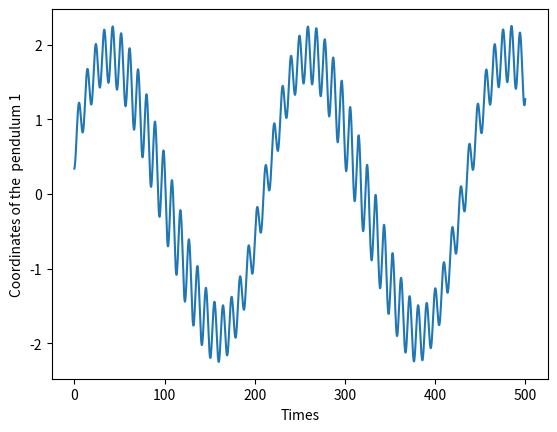
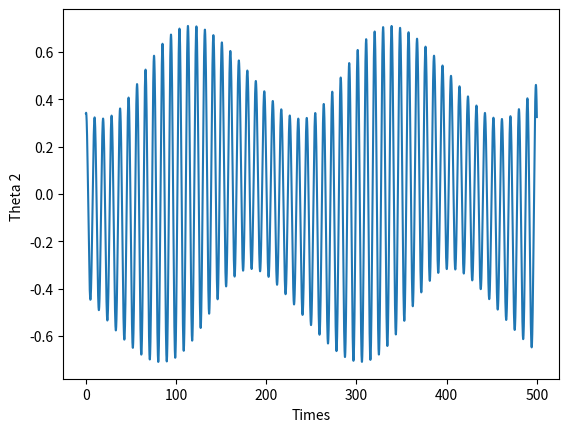
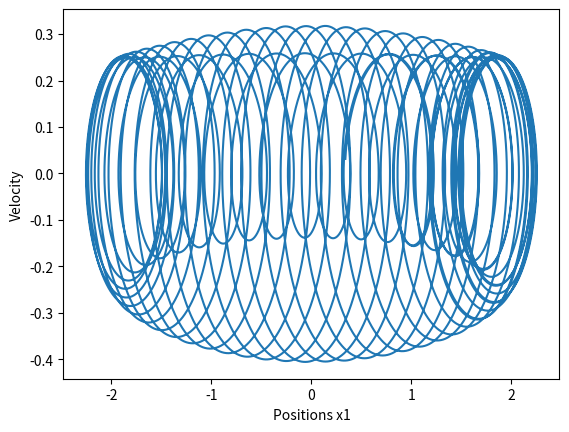
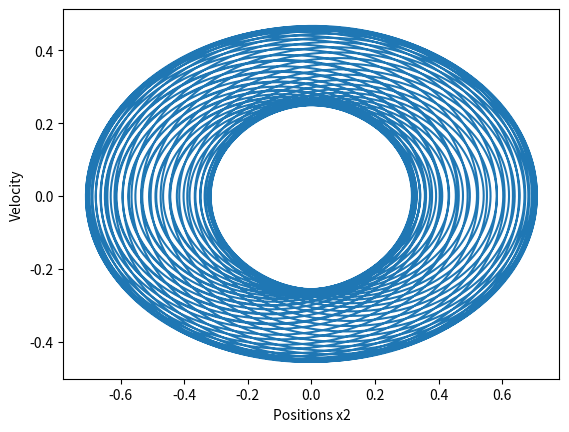

Generate these figures, in order, with matplotlib:
import numpy as np
import matplotlib.pyplot as plt
import math
from matplotlib import animation


def rounding(decimal_places, arr):
    """Takes in an array of values and rounds them to n digits"
        Because precision causes values to become infinity"""
    
    for i in range(0, len(arr)):
        arr[i] = round(i,decimal_places)

    return arr

class SimpleHarmonicOscillator:
    
    positions = []
    velocities = []
    times = []

    def __init__(self, mass, frequency, position, velocity):
        self.mass = mass
        self.frequency = frequency
        self.position = position
        self.velocity = velocity

    def solve_damped(self, dt, n, damp_coeff):
        """Solving the equation of a damped simple harmonic oscillator"""
        
        for i in range(n):
            acceleration = -(self.frequency*self.frequency*self.position) - (2*damp_coeff*self.frequency*self.velocity)
            self.velocity += acceleration*dt
            self.position += self.velocity*dt
            self.positions.append(self.position)

        plt.plot(self.positions)
        plt.show()

    def solve_damped_driven(self, dt, n, damp_coeff, driving_force, driving_frequency):
        
        t = 0
        for i in range(n):
            acceleration = -(self.frequency*self.frequency*self.position) - (2*damp_coeff*self.frequency*self.velocity) + driving_force*math.sin(math.radians(driving_frequency*t))/self.mass
            self.velocity += acceleration*dt
            self.position += self.velocity*dt
            t += dt
            self.positions.append(self.position)

        plt.plot(self.positions)
        plt.show()

    def duffing_oscillator(self, gamma, driving_frequency, delta, alpha, beta, dt, n):
        t = 0
        for i in range(n):
            acceleration = gamma* math.cos(math.radians(driving_frequency*t)) - delta * self.velocity - alpha*self.position - beta* self.position*self.position
            self.velocity += acceleration*dt
            self.position += self.velocity*dt
            t += dt
            self.positions.append(self.position)
            self.times.append(t)

        plt.plot(self.times, self.positions)
        plt.show()

class SimplePendellum:
    
    #Acceleration due to gravity
    g = 9.8
    positions = []
    velocities = []

    def __init__(self, length, theta, velocity, mass):
        """Initialises the instance variables"""
        self.length = length
        self.theta  = theta
        self.velocity = velocity
        self.acceleration = 0
        self.mass = mass
        self.frequency = (1/(2*3.14))*(math.sqrt(self.g/self.length))
        
    def euler_step(self, dt, n):
        """Iterates through to calculate a solution to the differential equation"""
        
        for i in range(n):
            self.velocity += (-self.g*math.sin(math.radians(self.theta))/self.length)*dt
            self.theta += self.velocity*dt
            self.positions.append(self.theta)
        
        plt.plot(self.positions)
        plt.show()

    """def euler_step_damped(self, dt, n ,dc):

        for i in range(n):
                self.velocity += (-self.g*math.sin(math.radians(self.theta))/self.length)*dt
                self.theta += self.velocity*dt
                self.positions.append(self.theta)
            
            plt.plot(self.positions)
            plt.show()
        """

class ElasticPendellum(SimplePendellum):

    lengths = []
    v_lenghts = []

    def __init__(self, theta, ang_velocity, initial_length, mass, stretch, v_length, spring_constant):
        super().__init__(initial_length, theta, ang_velocity, mass)
        self.k = spring_constant
        self.x = stretch
        self.v_l = v_length

    
    def f_theta(self):
        return (-self.g*np.sin(math.radians(self.theta)) - 2*self.velocity*self.v_l) / self.length

    def f_L(self):
        return (self.mass*self.length*self.velocity**2 - self.k*(self.x) + self.mass*self.g*np.cos(math.radians(self.theta))) / self.mass
    
    def solve(self, dt, n):

        times = []
        t = 0
        ang_vels = []
        vels = []

        for i in range(n):  
            acceleration_theta = self.f_theta()
            acceleration_length = self.f_L()
            self.velocity += (acceleration_theta *dt)
            self.v_l += acceleration_length*dt 
            self.theta += self.velocity*dt
            self.x += self.v_l*dt
            self.positions.append(180*self.theta/3.14)
            self.lengths.append(self.x)
            vels.append(self.v_l)
            ang_vels.append(self.velocity)

            t+=dt
            times.append(t)
        
        moms = [self.mass*i for i in ang_vels]


        '''
        plt.plot(times, self.positions)
        plt.xlabel("Time (s)")
        plt.ylabel("Theta (degrees)")
        plt.show()
        
        plt.plot(times, self.lengths)
        plt.xlabel("Time (s)")
        plt.ylabel("Length of pendellum (x) ")
        plt.show()
        '''
        plt.plot(self.positions, ang_vels)
        plt.xlabel("Theta (degrees)")
        plt.ylabel("Velocities")
        plt.show()

        plt.plot(self.lengths, vels)
        plt.xlabel("Lengths")
        plt.ylabel("Velocity of spring")
        plt.show()
        '''
        plt.plot(self.positions, moms)
        plt.xlabel("Theta (degrees)")
        plt.ylabel("Momentum")
        plt.show()
        '''

class DoublePendellum():
    
    g = 9.8
    x1_arr = []
    x2_arr = []
    y1_arr = []
    y2_arr = []

    def __init__(self, m1, m2, l1, l2, x1, x2, y1, y2, z1=0, z2=0):
        self.m1 = m1
        self.m2 = m2
        self.l1 = l1
        self.l2 = l2
        self.x1 = x1
        self.x2 = x2
        self.y1 = y1
        self.y2 = y2
        self.z1 = z1
        self.z2 = z2

    def fz2(self):
        """Returns acceleration of x2 for time instant dt"""
        a = - self.l1 * self.z1 * np.cos(math.radians(self.x1 - self.x2))/self.l2
        b = self.l1 * self.y1 * self.y1 * np.sin(math.radians(self.x1 - self.x2))/ self.l2
        c = self.g * np.sin(math.radians(self.x2))/ self.l2
        return (a + b + c)
        
    def fz1(self):
        """Returns acceleration for x1 for time instant dt"""
        a =   (self.m2 * self.l2 * self.x2 * np.cos(math.radians(self.x1 - self.x2)))/(self.l1*(self.m1+self.m2))
        b =  -self.m2 * self.l2 * self.y2 * np.sin(math.radians(self.x1 - self.x2))/(self.l1*(self.m1+self.m2))
        c =  self.g * np.sin(math.radians(self.x1))/ self.l1
        return (a + b + c)
       

    def solve(self, dt, n):
        """Solves the differential equation and plots it"""
        #The time variables
        t = 0
        times = []

        for i in range(n):

            #Euler method for integrating over small time steps
            self.z1 = self.fz1()
            self.z2 = self.fz2()
            self.y1 += self.z1 * dt
            self.y2 += self.z2 * dt
            self.x1 += self.y1 * dt
            self.x2 += self.y2 * dt

            #Appending into arrays
            self.x1_arr.append(self.x1)
            self.x2_arr.append(self.x2)
            self.y1_arr.append(self.y1)
            self.y2_arr.append(self.y2)
            times.append(t)

            #Increasing the time 
            t += dt

        #Position - time plot
        plt.plot(times, self.x1_arr)
        plt.xlabel("Times")
        plt.ylabel("Coordinates of the  pendulum 1")
        plt.show()

        plt.plot(times, self.x2_arr)
        plt.xlabel("Times")
        plt.ylabel("Theta 2 ")
        plt.show()

        #Phase diagram plots
        plt.plot(self.x1_arr, self.y1_arr)
        plt.xlabel("Positions x1")
        plt.ylabel("Velocity")
        plt.show()


        plt.plot(self.x2_arr, self.y2_arr)
        plt.xlabel("Positions x2")
        plt.ylabel("Velocity")
        plt.show()


class DuffingOscillator:

    def __init__(self, x, y, a, b, w, g, d):
        self.x = x
        self.y = y
        self.z = 0
        self.a = a
        self.b = b
        self.g = g
        self.d = d
        self.w = w
    
    def fz(self, t):
        return self.g*np.cos(math.radians(self.w*t)) - (self.d*self.y) - (self.a*self.x) - (self.b*self.x*self.x*self.x)

    def solve(self, dt, n):
        vels = []
        times = []
        positions = []
        t = 0
        for i in range(n):  
            self.z = self.fz(t)
            self.y += self.z*dt 
            self.x += self.y*dt
            positions.append(self.x)
            vels.append(self.y)

            t+=dt
            times.append(t)
        
        #moms = [self.mass*i for i in vels]

        plt.plot(positions, vels)
        #fig = plt.figure()
       # anim = animation.FuncAnimation(fig, animate, init_func=init,
       #                        frames=200, interval=20, blit=True)
        plt.show()


        plt.plot(times, positions)
        plt.show()




"""
t = ElasticPendellum(4.5,0.02,9.8,1.5,3.4 ,0.03,7.3)
#0.5 - 4.5   0.5 - 3.4
t.solve(0.001, 1000000)
"""

"""
Orderly and not so chaotic
t = DoublePendellum(2.5, 2.5, 9.8, 9.8, 0.3, 0.2, 0.002, 0.003)

t.solve(0.01, 50000)
"""

t = DoublePendellum(2.5, 2.5, 7.6, 5.6, 0.34, 0.34, 0.03, 0.03)
t.solve(0.01, 50000)
